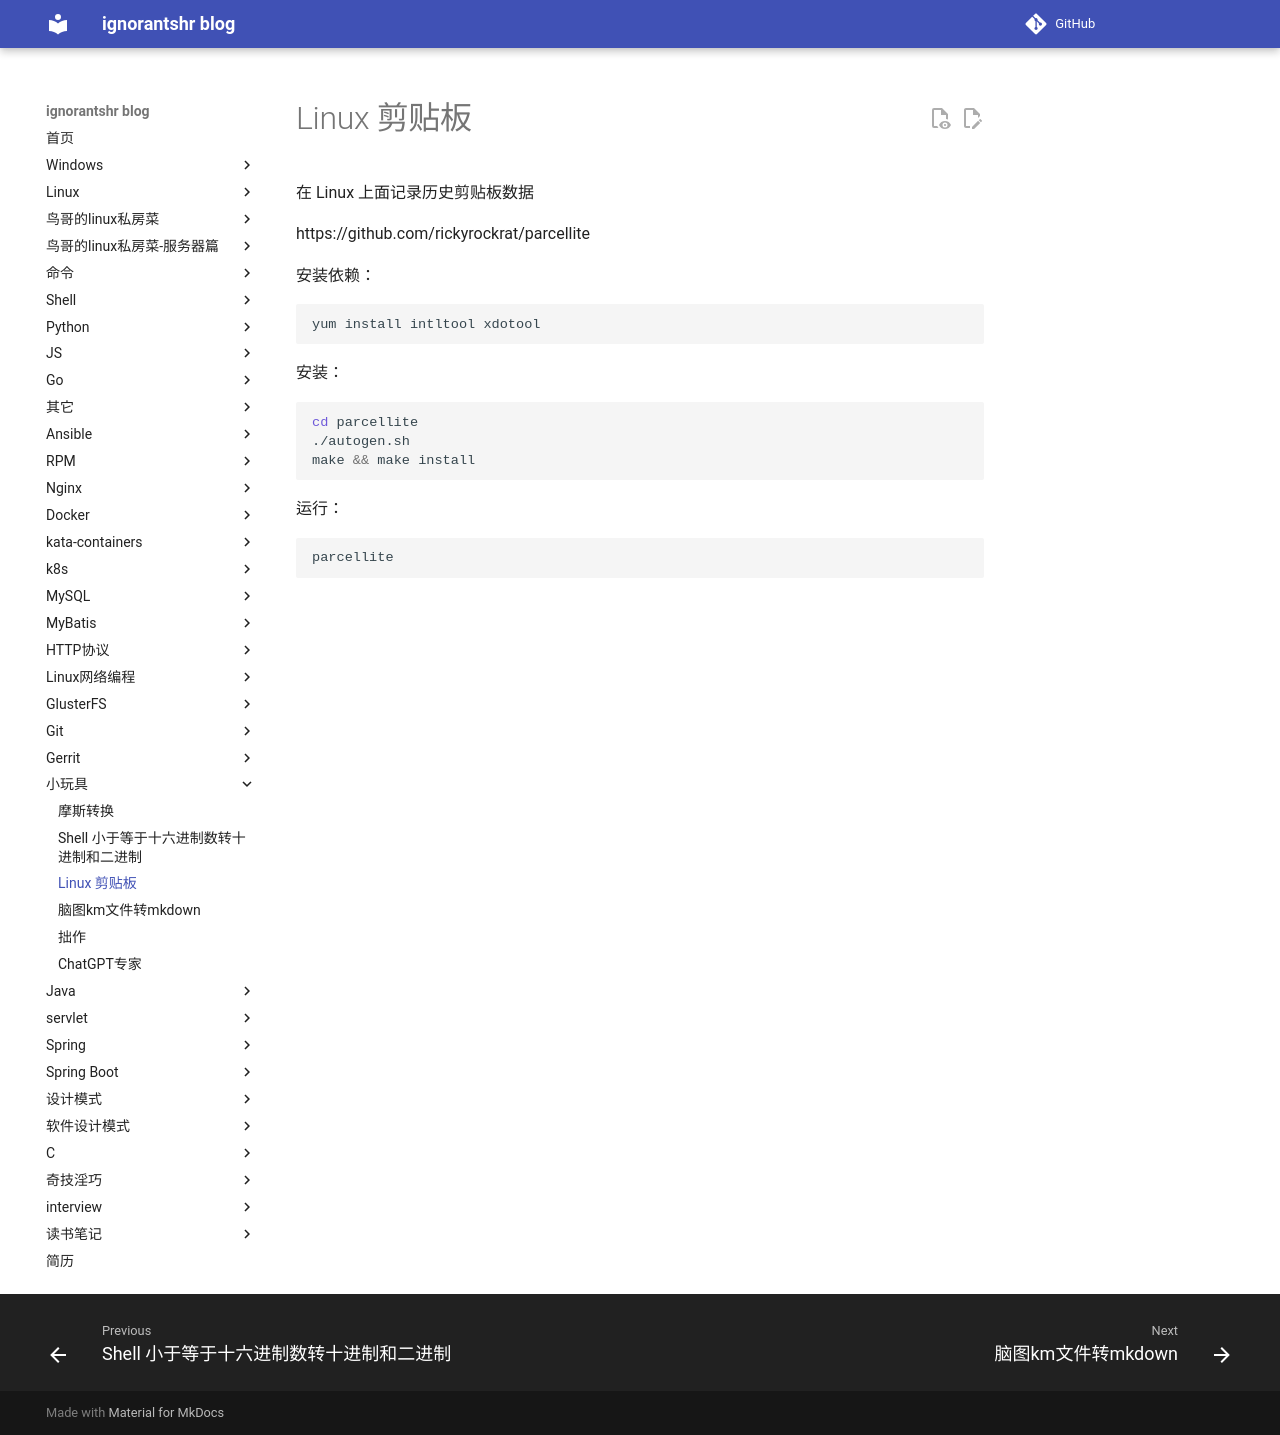

repository: ignorantshr/person-blog · page: little toys/Linux 剪贴板/index.html · generator: mkdocs

在 Linux 上面记录历史剪贴板数据

https://github.com/rickyrockrat/parcellite

安装依赖：

```bash
yum install intltool xdotool 
```

安装：

```bash
cd parcellite
./autogen.sh
make && make install
```

运行：

```
parcellite
```
